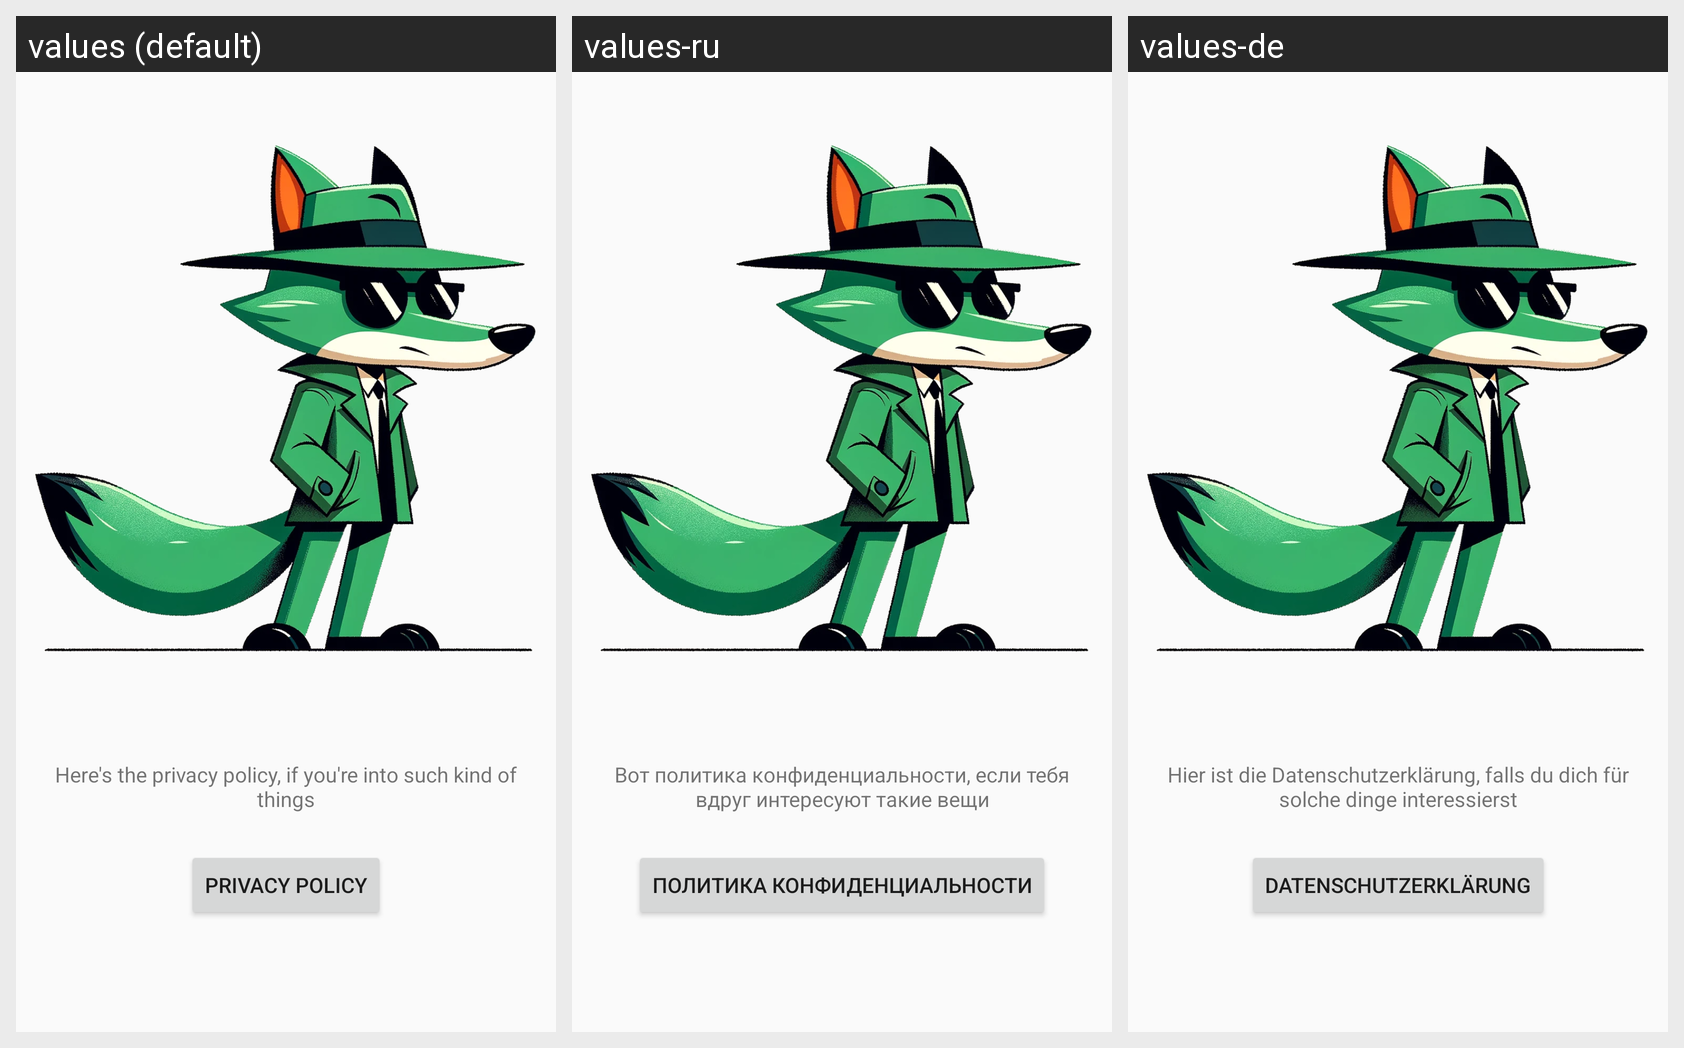

The Android screen above is rendered under several locales of the same app. Produce the string resources it draws, with the default and per-locale values.
Android screen res/layout/onboarding_privacy_policty.xml rendered under 3 locales, left to right: values (default), values-ru, values-de. Device: Nexus 5 (rendered at 1080×1920; each locale shown at half size, 540×960, under a caption strip naming it); theme Theme.PhotoJackal.
Strings drawn on this screen, with the default value and each locale's value (text and hints the layout hard-codes, and strings that could not be matched under every locale, appear in the picture but are not listed):

onboarding1_descr
  values: Here's the privacy policy, if you're into such kind of things
  values-ru: Вот политика конфиденциальности, если тебя вдруг интересуют такие вещи
  values-de: Hier ist die Datenschutzerklärung, falls du dich für solche dinge interessierst

onboarding1_privacy_policy_button
  values: Privacy Policy
  values-ru: Политика Конфиденциальности
  values-de: Datenschutzerklärung
